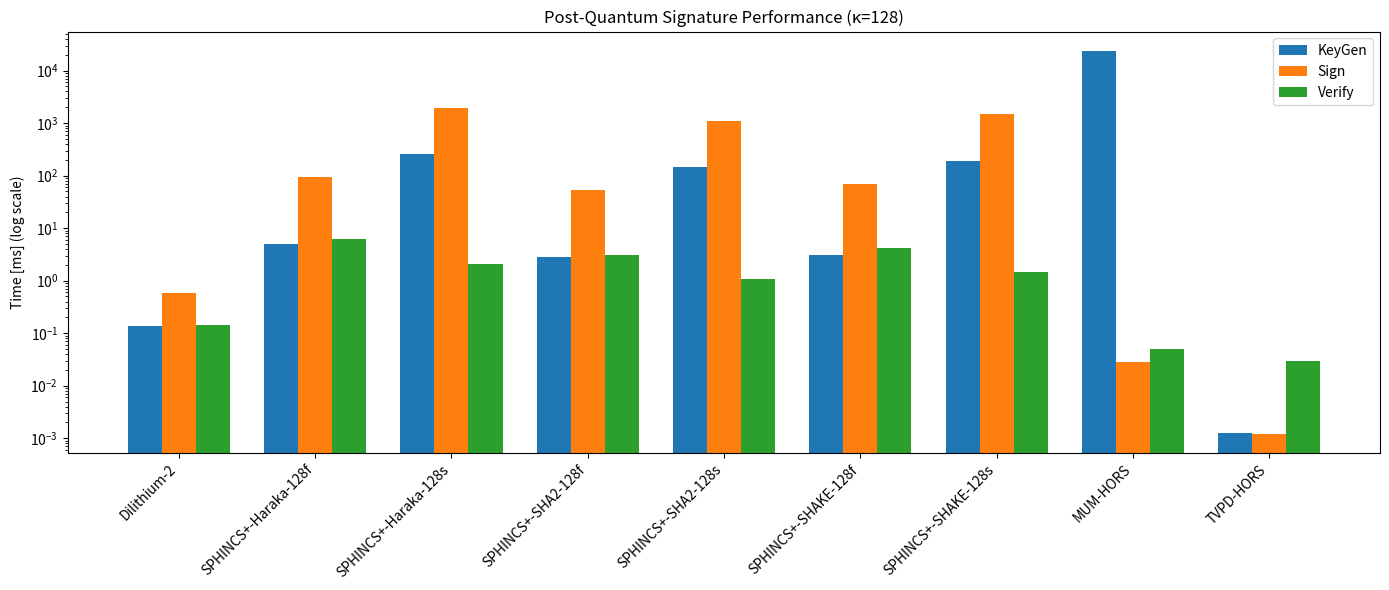
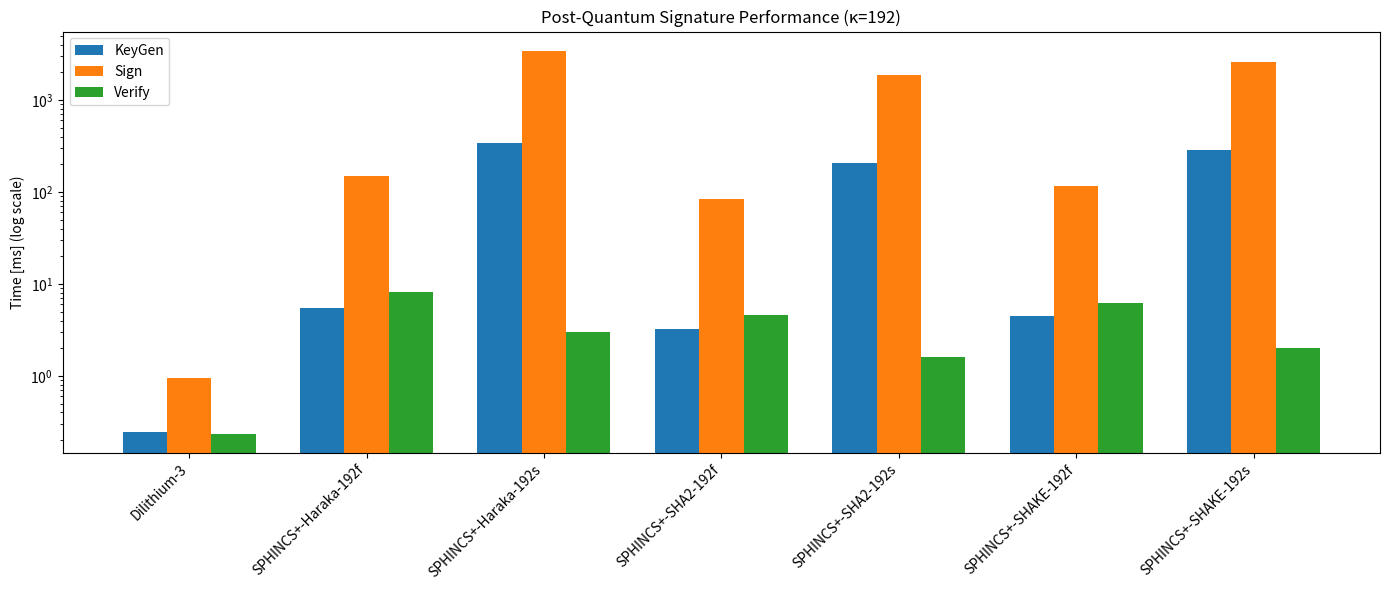
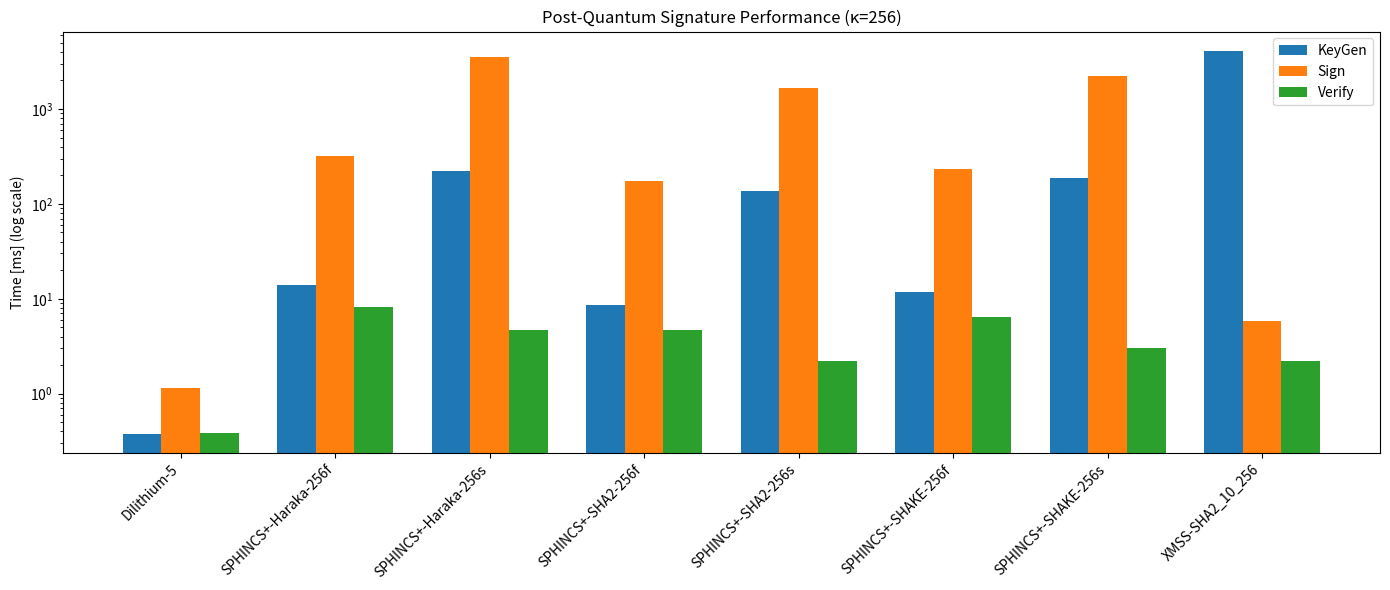

These figures' Python source, in order:
import matplotlib.pyplot as plt
import numpy as np

# Data: (Label, κ, KeyGen, Sign, Verify) in ms
data = [
    # κ = 128
    ("Dilithium-2", 128, 0.135, 0.576, 0.141),
    ("SPHINCS+-Haraka-128f", 128, 4.955, 94.999, 6.331),
    ("SPHINCS+-Haraka-128s", 128, 254.446, 1923.072, 2.056),
    ("SPHINCS+-SHA2-128f", 128, 2.809, 53.443, 3.088),
    ("SPHINCS+-SHA2-128s", 128, 144.099, 1076.962, 1.063),
    ("SPHINCS+-SHAKE-128f", 128, 3.050, 70.644, 4.264),
    ("SPHINCS+-SHAKE-128s", 128, 192.863, 1464.463, 1.439),
    ("MUM-HORS", 128, 23901.868, 0.028817, 0.049736),
    ("TVPD-HORS", 128, 0.001245, 0.001209, 0.029272),
    
    # κ = 192
    ("Dilithium-3", 192, 0.247, 0.945, 0.234),
    ("SPHINCS+-Haraka-192f", 192, 5.509, 149.013, 8.206),
    ("SPHINCS+-Haraka-192s", 192, 339.573, 3426.385, 3.009),
    ("SPHINCS+-SHA2-192f", 192, 3.233, 84.383, 4.568),
    ("SPHINCS+-SHA2-192s", 192, 206.080, 1886.916, 1.591),
    ("SPHINCS+-SHAKE-192f", 192, 4.462, 114.499, 6.166),
    ("SPHINCS+-SHAKE-192s", 192, 285.758, 2573.086, 2.024),

    # κ = 256
    ("Dilithium-5", 256, 0.377, 1.140, 0.386),
    ("SPHINCS+-Haraka-256f", 256, 13.938, 316.279, 8.267),
    ("SPHINCS+-Haraka-256s", 256, 220.963, 3502.851, 4.728),
    ("SPHINCS+-SHA2-256f", 256, 8.620, 174.283, 4.676),
    ("SPHINCS+-SHA2-256s", 256, 136.679, 1669.882, 2.187),
    ("SPHINCS+-SHAKE-256f", 256, 11.712, 235.732, 6.398),
    ("SPHINCS+-SHAKE-256s", 256, 186.453, 2235.788, 3.039),
    ("XMSS-SHA2_10_256", 256, 4107.140, 5.840, 2.190),
]

metrics = ["Key Generation", "Sign", "Verify"]

# Plot separate graphs for each security level
for kappa in [128, 192, 256]:
    subset = [d for d in data if d[1] == kappa]
    labels = [d[0] for d in subset]
    
    keygen = [d[2] for d in subset]
    sign = [d[3] for d in subset]
    verify = [d[4] for d in subset]
    
    x = np.arange(len(labels))
    width = 0.25

    fig, ax = plt.subplots(figsize=(14,6))
    ax.bar(x - width, keygen, width, label='KeyGen')
    ax.bar(x, sign, width, label='Sign')
    ax.bar(x + width, verify, width, label='Verify')

    ax.set_yscale('log')
    ax.set_xticks(x)
    ax.set_xticklabels(labels, rotation=45, ha="right")
    ax.set_ylabel('Time [ms] (log scale)')
    ax.set_title(f'Post-Quantum Signature Performance (κ={kappa})')
    ax.legend()
    plt.tight_layout()
    plt.show()
